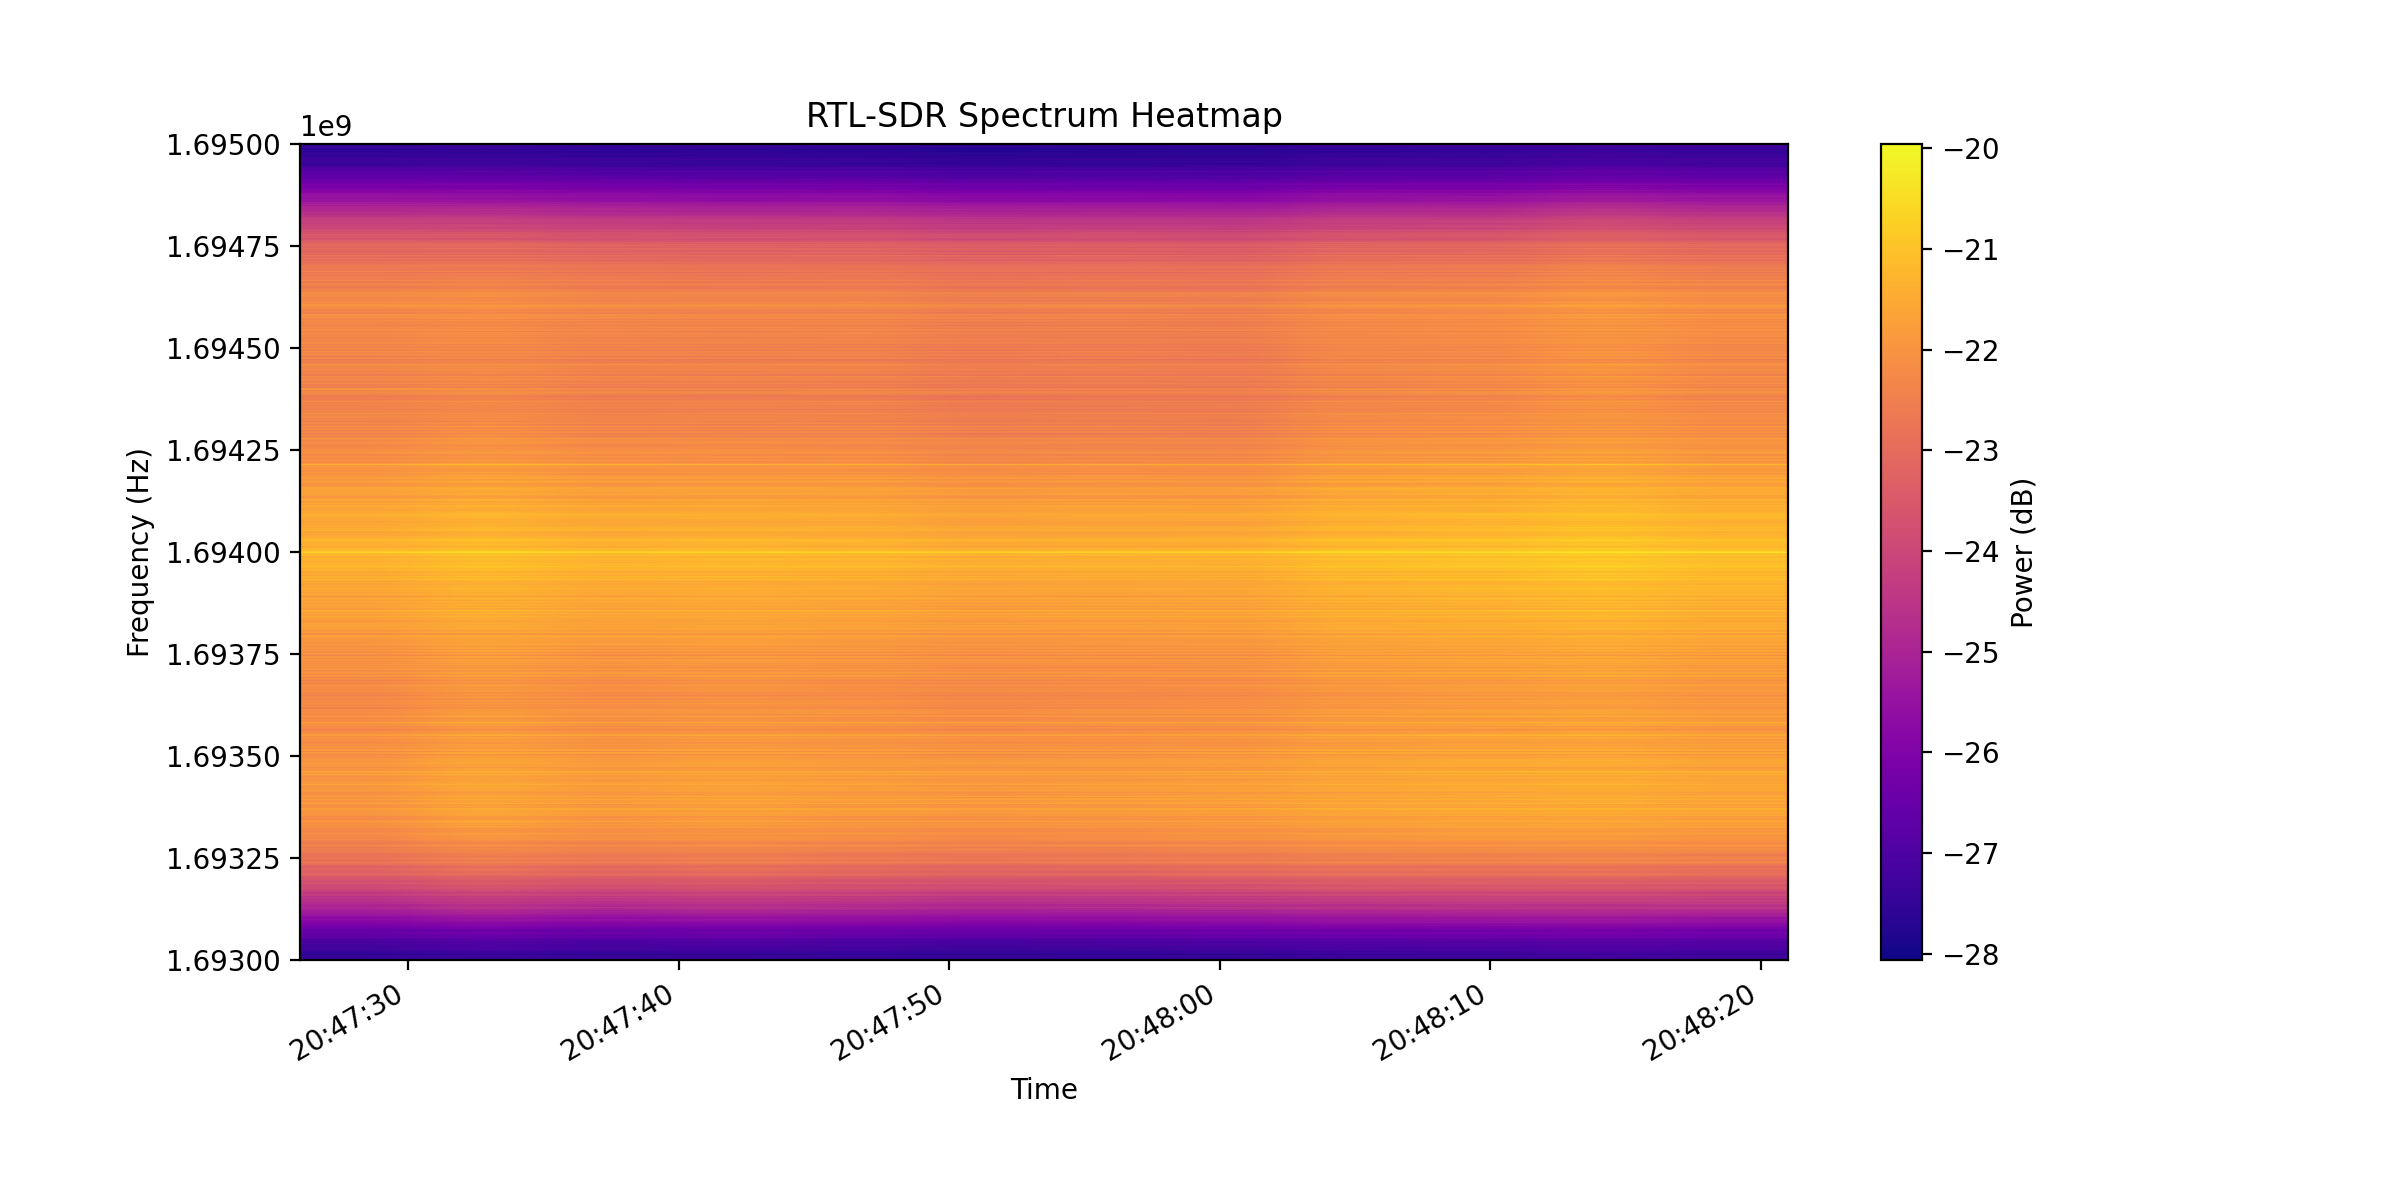

Values plotted in this chart, from the file beside it:
2025-04-13, 20:47:26, 1693000000, 1695000000, 976.56, 3868, -27.84, -27.48, -27.45, -27.46, -27.29, -27.57, -27.26, -27.78, -27.15, -27.37, -27.64, -27.40, -27.60, -27.44, -27.84, -27.60, -27.53, -27.48
2025-04-13, 20:47:31, 1693000000, 1695000000, 976.6, 4036, -27.57, -27.36, -27.44, -27.32, -27.29, -27.45, -27.24, -27.56, -27.12, -27.29, -27.38, -27.29, -27.53, -27.30, -27.61, -27.30, -27.29, -27.43
2025-04-13, 20:47:36, 1693000000, 1695000000, 976.6, 4052, -27.68, -27.60, -27.42, -27.39, -27.27, -27.49, -27.20, -27.60, -27.31, -27.24, -27.60, -27.49, -27.60, -27.42, -27.78, -27.66, -27.44, -27.38
2025-04-13, 20:47:41, 1693000000, 1695000000, 976.6, 4196, -27.61, -27.49, -27.40, -27.33, -27.25, -27.60, -27.22, -27.57, -27.19, -27.37, -27.56, -27.29, -27.52, -27.52, -27.66, -27.50, -27.31, -27.38
2025-04-13, 20:47:46, 1693000000, 1695000000, 976.6, 4340, -27.64, -27.51, -27.48, -27.44, -27.36, -27.58, -27.33, -27.58, -27.30, -27.19, -27.43, -27.30, -27.62, -27.47, -27.59, -27.54, -27.44, -27.45
2025-04-13, 20:47:51, 1693000000, 1695000000, 976.6, 4092, -27.71, -27.53, -27.59, -27.56, -27.50, -27.64, -27.30, -27.65, -27.23, -27.48, -27.60, -27.44, -27.73, -27.42, -27.67, -27.58, -27.62, -27.38
2025-04-13, 20:47:56, 1693000000, 1695000000, 976.6, 4156, -27.87, -27.55, -27.60, -27.46, -27.47, -27.62, -27.31, -27.63, -27.30, -27.38, -27.60, -27.39, -27.62, -27.39, -27.61, -27.62, -27.54, -27.54
2025-04-13, 20:48:01, 1693000000, 1695000000, 976.6, 4144, -27.85, -27.43, -27.49, -27.43, -27.36, -27.62, -27.29, -27.76, -27.27, -27.36, -27.67, -27.39, -27.62, -27.50, -27.63, -27.44, -27.62, -27.51
2025-04-13, 20:48:06, 1693000000, 1695000000, 976.6, 4236, -27.53, -27.49, -27.35, -27.28, -27.23, -27.56, -27.15, -27.65, -27.12, -27.18, -27.45, -27.26, -27.51, -27.26, -27.53, -27.50, -27.37, -27.23
2025-04-13, 20:48:11, 1693000000, 1695000000, 976.6, 4080, -27.58, -27.22, -27.28, -27.28, -27.28, -27.59, -27.18, -27.58, -27.07, -27.17, -27.36, -27.24, -27.39, -27.35, -27.50, -27.34, -27.44, -27.28
2025-04-13, 20:48:16, 1693000000, 1695000000, 976.6, 4232, -27.43, -27.20, -27.13, -27.09, -27.05, -27.32, -27.10, -27.38, -27.05, -27.08, -27.41, -27.03, -27.40, -27.21, -27.37, -27.40, -27.20, -27.24
2025-04-13, 20:48:21, 1693000000, 1695000000, 976.6, 4184, -27.50, -27.32, -27.35, -27.23, -27.26, -27.48, -27.03, -27.45, -26.92, -27.24, -27.44, -27.08, -27.45, -27.19, -27.50, -27.34, -27.24, -27.31
